Image classification data set "images" (whn09/mini-GoldenEye on GitHub). Class labels (3): connect, mute, volume.

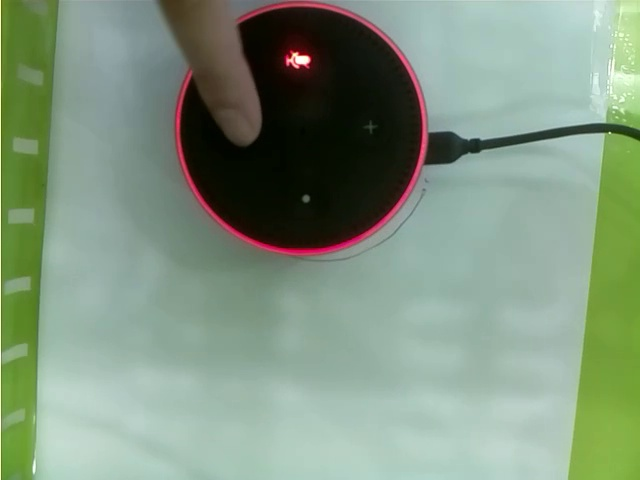
Label: mute

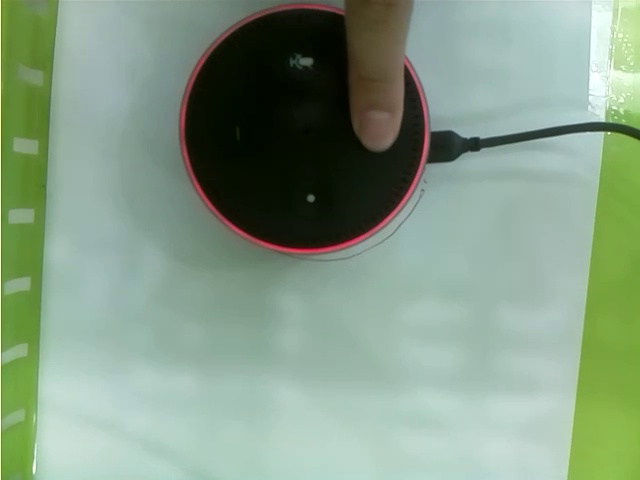
Label: connect

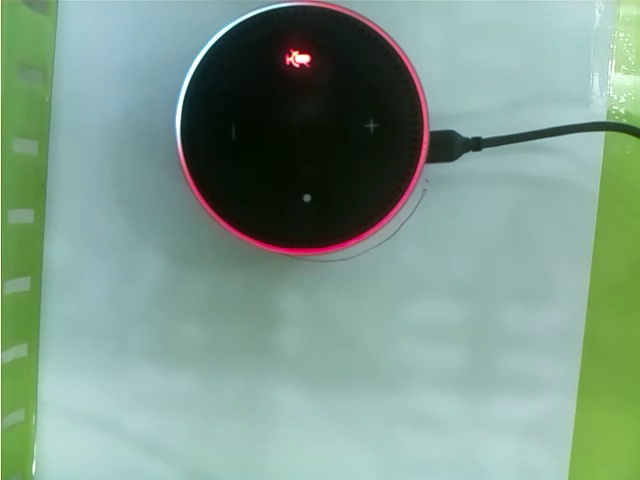
Label: volume

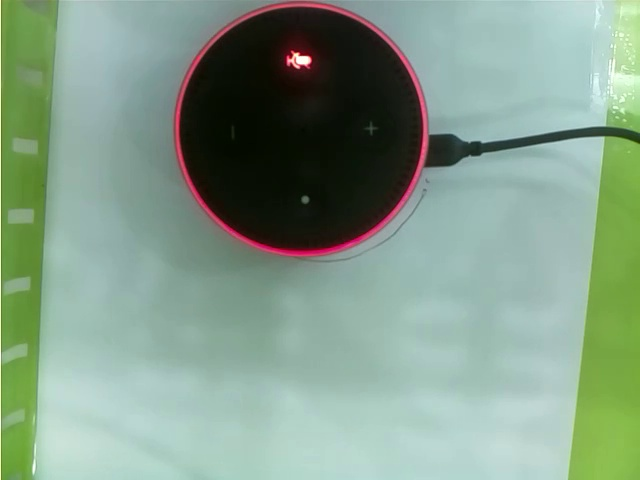
Label: mute

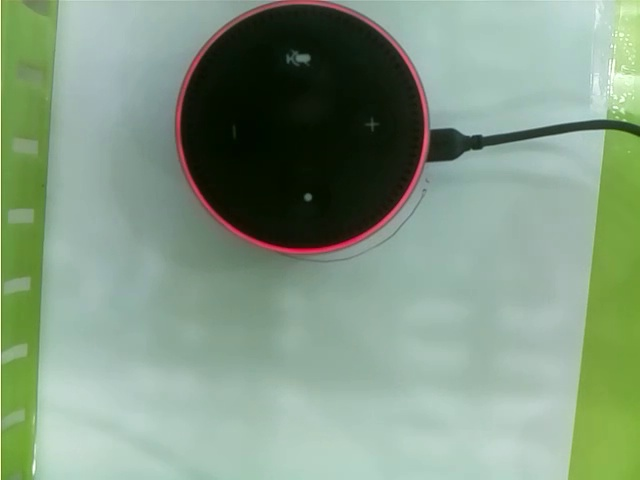
Label: connect

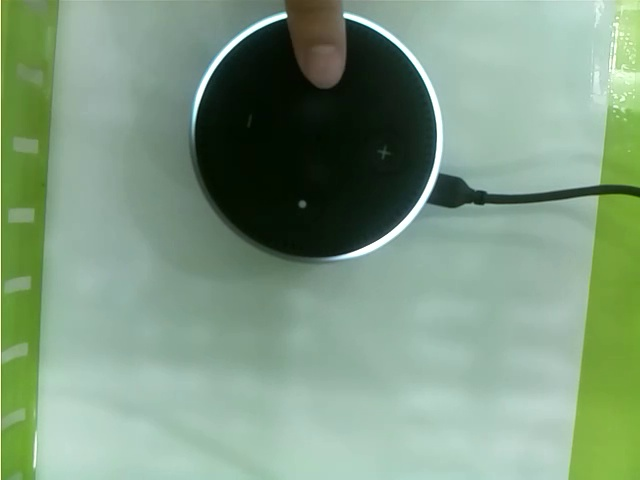
Label: volume
